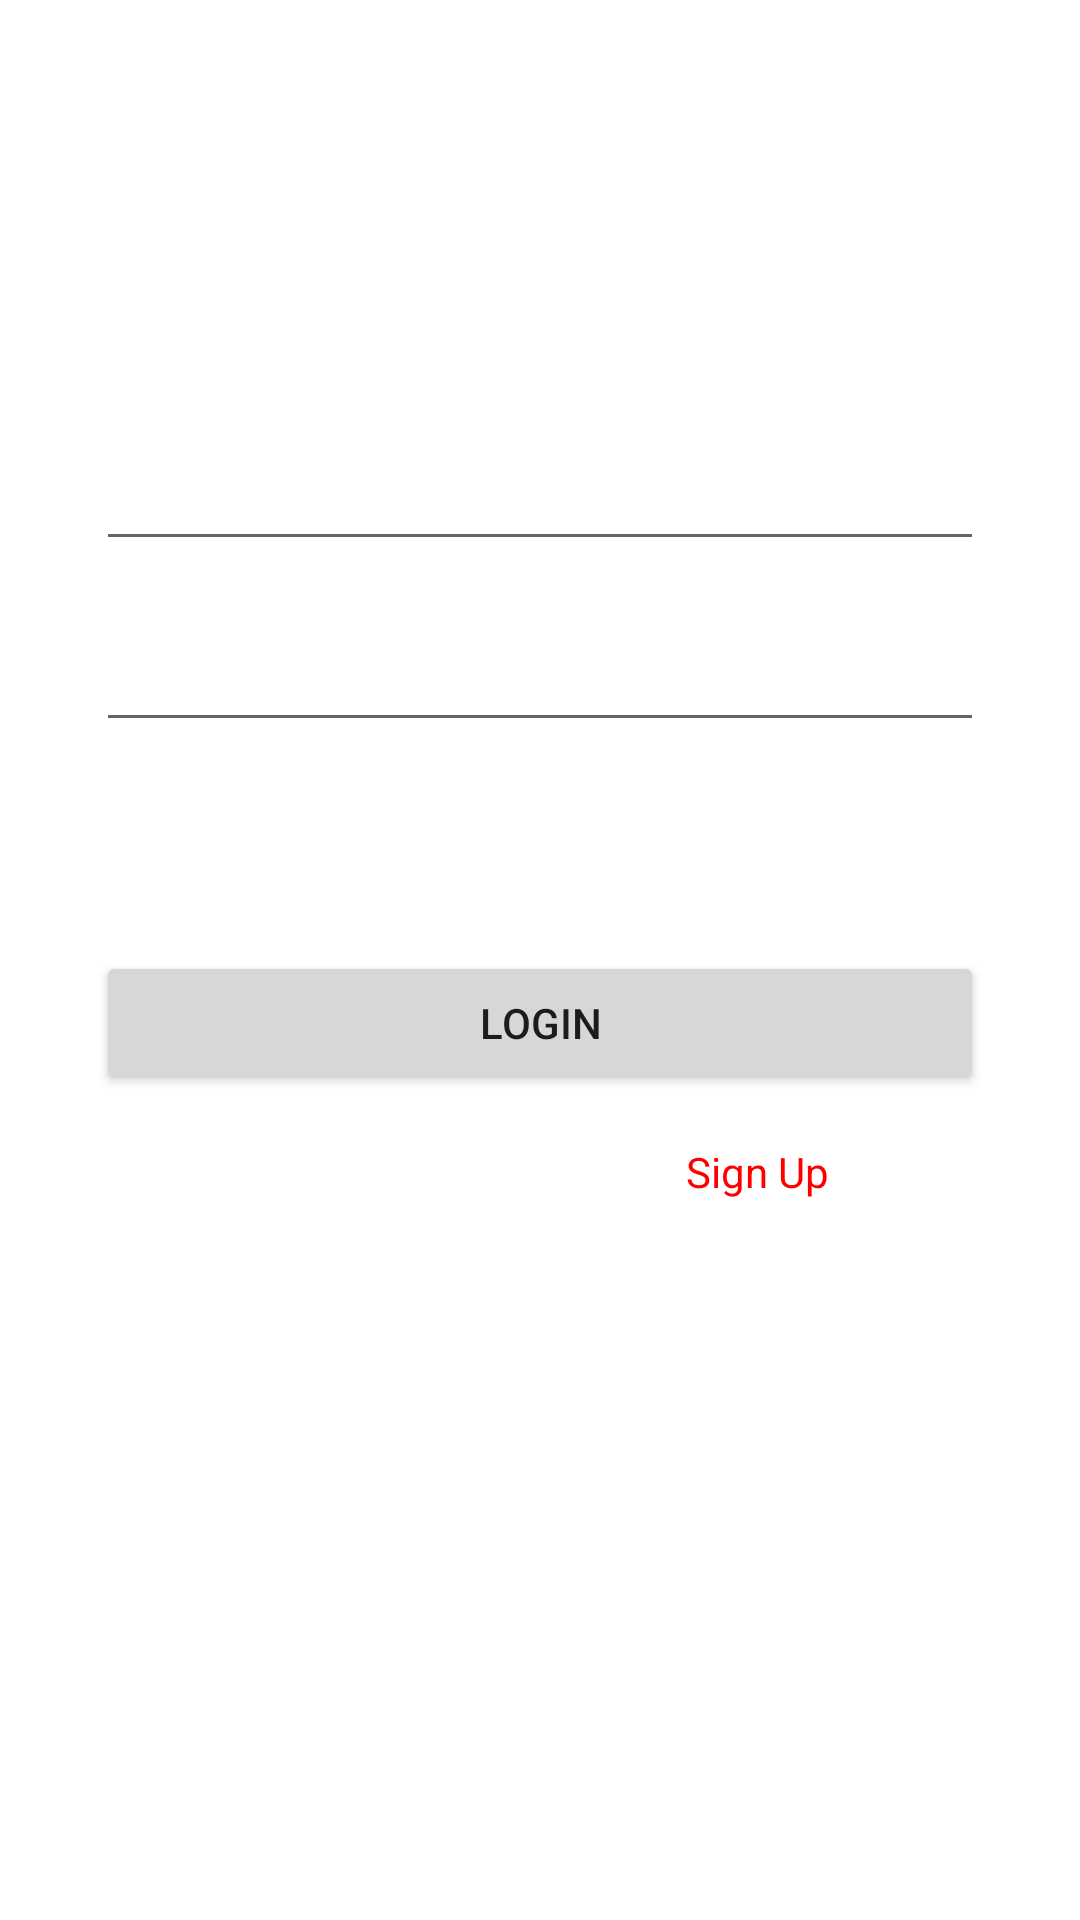

Write the Android layout XML for this screen, with the resource values it uses.
<!-- AndroidManifest.xml: application theme Theme.MirrorSensei -->
<!-- res/layout/activity_login.xml -->
<?xml version="1.0" encoding="utf-8"?>
<androidx.constraintlayout.widget.ConstraintLayout xmlns:android="http://schemas.android.com/apk/res/android"
    xmlns:app="http://schemas.android.com/apk/res-auto"
    xmlns:tools="http://schemas.android.com/tools"
    android:layout_width="match_parent"
    android:layout_height="match_parent"
    android:background="@mipmap/background"
    tools:context="com.app.mirrorsensei.LoginActivity">

    <TextView
        android:id="@+id/logo"
        android:layout_width="wrap_content"
        android:layout_height="wrap_content"
        android:text="Login"
        android:textColor="@color/white"
        android:textSize="34sp"
        android:textStyle="bold"
        app:layout_constraintBottom_toBottomOf="parent"
        app:layout_constraintEnd_toEndOf="parent"
        app:layout_constraintHorizontal_bias="0.498"
        app:layout_constraintStart_toStartOf="parent"
        app:layout_constraintTop_toTopOf="parent"
        app:layout_constraintVertical_bias="0.110000014" />

    <EditText
        android:id="@+id/inputUserName"
        android:layout_width="0dp"
        android:layout_height="wrap_content"
        android:layout_marginStart="32dp"
        android:layout_marginTop="32dp"
        android:layout_marginEnd="32dp"
        android:drawablePadding="10dp"
        android:ems="10"
        android:hint="Enter User_Name"
        android:inputType="textPersonName"
        android:paddingLeft="20dp"
        android:paddingTop="10dp"
        android:paddingRight="10dp"
        android:paddingBottom="10dp"
        android:textColor="@color/white"
        android:textColorHint="@color/white"
        app:layout_constraintEnd_toEndOf="parent"
        app:layout_constraintStart_toStartOf="parent"
        app:layout_constraintTop_toBottomOf="@+id/logo" />

    <EditText
        android:id="@+id/inputPassword"
        android:layout_width="0dp"
        android:layout_height="wrap_content"
        android:layout_marginTop="16dp"
        android:drawablePadding="10dp"
        android:ems="10"
        android:hint="********"
        android:inputType="textPersonName"
        android:paddingLeft="20dp"
        android:paddingTop="10dp"
        android:paddingRight="10dp"
        android:paddingBottom="10dp"
        android:textColor="@color/white"
        android:textColorHint="@color/white"
        app:layout_constraintEnd_toEndOf="@+id/inputUserName"
        app:layout_constraintStart_toStartOf="@+id/inputUserName"
        app:layout_constraintTop_toBottomOf="@+id/inputUserName" />

    <TextView
        android:id="@+id/forgotPassword"
        android:layout_width="wrap_content"
        android:layout_height="wrap_content"
        android:layout_marginTop="16dp"
        android:text="Forgot Password?"
        android:textColor="@color/white"
        android:textSize="16sp"
        android:textStyle="bold"
        android:foreground="?attr/selectableItemBackgroundBorderless"
        app:layout_constraintEnd_toEndOf="@+id/inputPassword"
        app:layout_constraintTop_toBottomOf="@+id/inputPassword" />

    <Button
        android:id="@+id/btnLogin"
        android:layout_width="0dp"
        android:layout_height="wrap_content"
        android:layout_marginTop="32dp"
        android:text="Login"
        android:foreground="?attr/selectableItemBackgroundBorderless"
        app:layout_constraintEnd_toEndOf="@+id/inputPassword"
        app:layout_constraintStart_toStartOf="@+id/inputPassword"
        app:layout_constraintTop_toBottomOf="@+id/forgotPassword" />

    <LinearLayout
        android:id="@+id/linearLayout"
        android:layout_width="0dp"
        android:layout_height="wrap_content"
        android:layout_marginTop="16dp"
        android:gravity="center"
        android:orientation="horizontal"
        android:textAlignment="center"
        app:layout_constraintEnd_toEndOf="@+id/btnLogin"
        app:layout_constraintHorizontal_bias="0.0"
        app:layout_constraintStart_toStartOf="@+id/btnLogin"
        app:layout_constraintTop_toBottomOf="@+id/btnLogin">

        <TextView
            android:layout_width="wrap_content"
            android:layout_height="wrap_content"
            android:text="Dont Have an Account?"
            android:textColor="@color/white" />

        <TextView
            android:id="@+id/textViewSignUp"
            android:layout_width="wrap_content"
            android:layout_height="wrap_content"
            android:text="Sign Up"
            android:foreground="?attr/selectableItemBackgroundBorderless"
            android:textColor="@color/colorRed" />


    </LinearLayout>

    <Button
        android:id="@+id/btnGoogle"
        android:layout_width="0dp"
        android:layout_height="wrap_content"
        android:layout_marginStart="32dp"
        android:layout_marginEnd="8dp"
        android:drawablePadding="10dp"
        android:text="Google"
        android:textAllCaps="false"
        android:visibility="invisible"
        app:layout_constraintBottom_toBottomOf="parent"
        app:layout_constraintEnd_toStartOf="@+id/btnFacebook"
        app:layout_constraintHorizontal_bias="0.5"
        app:layout_constraintStart_toStartOf="parent"
        app:layout_constraintTop_toBottomOf="@+id/linearLayout"
        app:layout_constraintVertical_bias="0.29000002" />

    <Button
        android:id="@+id/btnFacebook"
        android:layout_width="0dp"
        android:layout_height="wrap_content"
        android:layout_marginStart="8dp"
        android:layout_marginEnd="32dp"
        android:drawablePadding="10dp"
        android:text="Facebook"
        android:textAllCaps="false"
        android:visibility="invisible"
        app:layout_constraintBottom_toBottomOf="@+id/btnGoogle"
        app:layout_constraintEnd_toEndOf="parent"
        app:layout_constraintHorizontal_bias="0.5"
        app:layout_constraintStart_toEndOf="@+id/btnGoogle"
        app:layout_constraintTop_toTopOf="@+id/btnGoogle" />

-->
</androidx.constraintlayout.widget.ConstraintLayout>
<!-- resources referenced by this layout -->
<resources>
  <color name="colorRed">#FFFF0000</color>
  <color name="white">#FFFFFFFF</color>
  <style name="Theme.MirrorSensei" parent="Theme.MaterialComponents.DayNight.DarkActionBar">
          
          <item name="colorPrimary">@color/purple_500</item>
          <item name="colorPrimaryVariant">@color/purple_700</item>
          <item name="colorOnPrimary">@color/white</item>
          
          <item name="colorSecondary">@color/teal_200</item>
          <item name="colorSecondaryVariant">@color/teal_700</item>
          <item name="colorOnSecondary">@color/black</item>
          
          <item name="android:statusBarColor" tools:targetApi="l">?attr/colorPrimaryVariant</item>
          
      </style>
  <color name="purple_500">#FF6200EE</color>
  <color name="purple_700">#FF3700B3</color>
  <color name="teal_200">#FF03DAC5</color>
  <color name="teal_700">#FF018786</color>
  <color name="black">#FF000000</color>
</resources>
